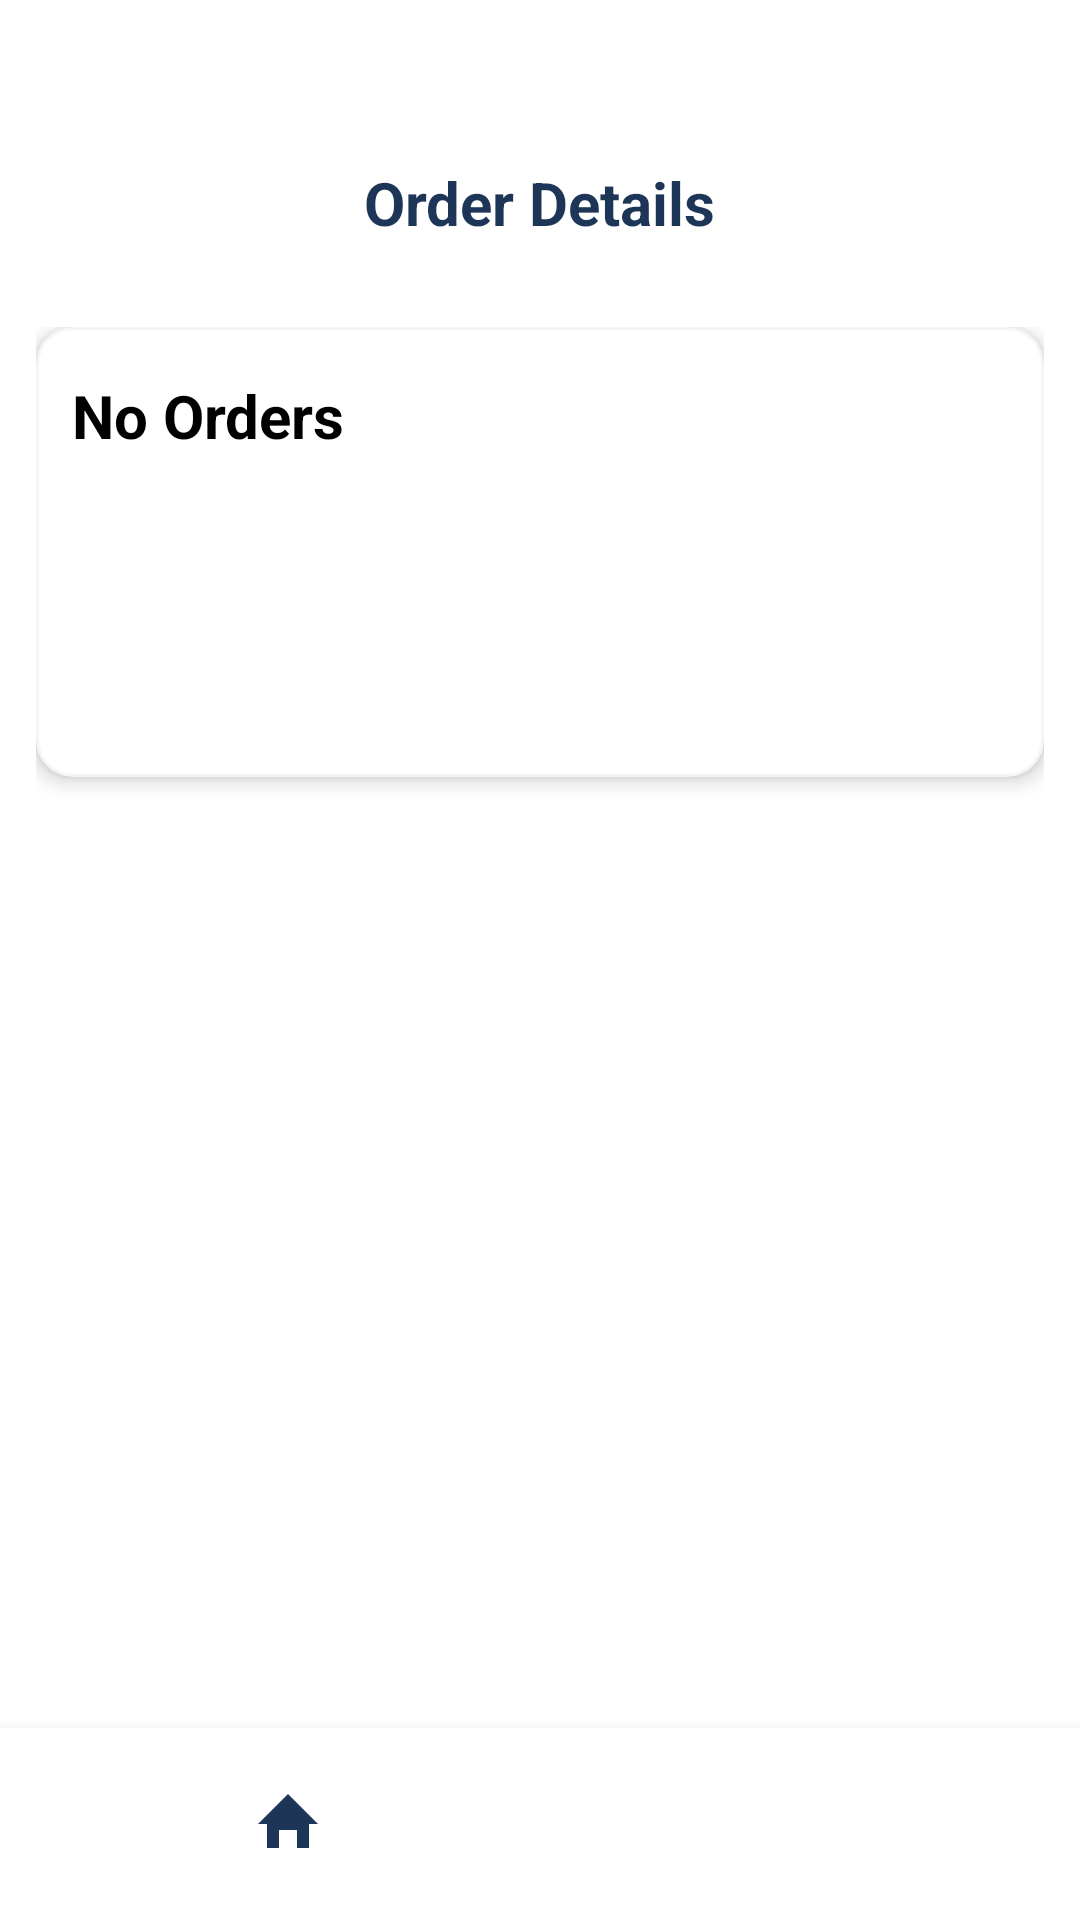

Write the Android layout XML for this screen, with the resource values it uses.
<!-- AndroidManifest.xml: application theme Theme.GrabAndGo -->
<!-- res/layout/activity_order_history.xml -->
<?xml version="1.0" encoding="utf-8"?>
<androidx.constraintlayout.widget.ConstraintLayout
    xmlns:android="http://schemas.android.com/apk/res/android"
    xmlns:app="http://schemas.android.com/apk/res-auto"
    xmlns:tools="http://schemas.android.com/tools"
    android:layout_width="match_parent"
    android:layout_height="match_parent"
    android:background="@color/white"
   >

    
    <ImageView
        android:id="@+id/img_back"
        android:layout_width="30dp"
        android:layout_height="30dp"
        android:layout_margin="12dp"
        android:background="?attr/selectableItemBackgroundBorderless"
        android:clickable="true"
        android:contentDescription="Back"
        android:elevation="4dp"
        android:focusable="true"
        android:src="@drawable/baseline_arrow_back_24"
        app:layout_constraintStart_toStartOf="parent"
        app:layout_constraintTop_toTopOf="parent" />

    
    <TextView
        android:id="@+id/tv_order_details_heading"
        android:layout_width="wrap_content"
        android:layout_height="wrap_content"
        android:text="Order Details"
        android:textSize="20sp"
        android:textStyle="bold"
        android:textColor="@color/navy_blue"
        app:layout_constraintTop_toBottomOf="@id/img_back"
        app:layout_constraintStart_toStartOf="parent"
        app:layout_constraintEnd_toEndOf="parent"
        android:layout_marginTop="12dp" />

    
    <ScrollView
        android:id="@+id/scroll_view_orders"
        android:layout_width="0dp"
        android:layout_height="0dp"
        android:layout_marginTop="16dp"
        android:layout_marginBottom="8dp"
        app:layout_constraintTop_toBottomOf="@id/tv_order_details_heading"
        app:layout_constraintBottom_toTopOf="@+id/footer"
        app:layout_constraintStart_toStartOf="parent"
        app:layout_constraintEnd_toEndOf="parent">

        
        <LinearLayout
            android:id="@+id/linear_layout_order_items"
            android:layout_width="match_parent"
            android:layout_height="wrap_content"
            android:orientation="vertical"
            android:padding="12dp"
            android:divider="@drawable/divider"
            android:dividerPadding="8dp"
            android:showDividers="middle">

            
            <LinearLayout
                android:layout_width="match_parent"
                android:layout_height="wrap_content"
                android:orientation="vertical"
                android:background="@drawable/card_background"
                android:padding="12dp"
                android:layout_marginBottom="12dp"
                android:elevation="4dp"
                android:clipToOutline="true">


                <TextView
                    android:layout_width="wrap_content"
                    android:layout_height="wrap_content"
                    android:layout_marginTop="4dp"
                    android:text="No Orders"
                    android:textColor="@color/black"
                    android:textSize="20sp"
                    android:textStyle="bold" />


            </LinearLayout>
        </LinearLayout>

    </ScrollView>

    
    <LinearLayout
        android:id="@+id/footer"
        android:layout_width="0dp"
        android:layout_height="64dp"
        android:orientation="horizontal"
        android:gravity="center"
        android:background="@android:color/white"
        android:elevation="8dp"
        android:paddingHorizontal="12dp"
        app:layout_constraintBottom_toBottomOf="parent"
        app:layout_constraintStart_toStartOf="parent"
        app:layout_constraintEnd_toEndOf="parent">

        <androidx.appcompat.widget.AppCompatImageButton
            android:id="@+id/img_home"
            android:layout_width="0dp"
            android:layout_height="match_parent"
            android:layout_weight="1"
            android:src="@drawable/home"
            android:contentDescription="Home"
            android:background="?attr/selectableItemBackgroundBorderless"
            android:tint="@color/navy_blue"
            android:scaleType="centerInside" />

        <androidx.appcompat.widget.AppCompatImageButton
            android:id="@+id/img_user"
            android:layout_width="0dp"
            android:layout_height="match_parent"
            android:layout_weight="1"
            android:src="@drawable/baseline_person_24"
            android:contentDescription="User"
            android:background="?attr/selectableItemBackgroundBorderless"
            android:tint="@color/navy_blue"
            android:scaleType="centerInside" />
    </LinearLayout>

</androidx.constraintlayout.widget.ConstraintLayout>
<!-- resources referenced by this layout -->
<resources>
  <color name="black">#FF000000</color>
  <color name="navy_blue">#1D3557</color>
  <color name="white">#FFFFFFFF</color>
  <!-- drawable card_background (drawable) -->
  <?xml version="1.0" encoding="utf-8"?>
  <shape xmlns:android="http://schemas.android.com/apk/res/android"
      android:shape="rectangle">
  
      <corners android:radius="12dp" />
      <solid android:color="@color/white" />
      <size android:width="200dp" android:height="150dp" />  
      <stroke android:width="1dp" android:color="@color/light_gray" />
  </shape>
  <!-- drawable divider (drawable) -->
  <shape xmlns:android="http://schemas.android.com/apk/res/android">
      <size
          android:height="1dp" /> 
      <solid
          android:color="@color/light_gray" /> 
  </shape>
  <!-- drawable home (drawable) -->
  <vector xmlns:android="http://schemas.android.com/apk/res/android"
      xmlns:aapt="http://schemas.android.com/aapt"
      android:width="24dp"
      android:height="24dp"
      android:viewportWidth="24"
      android:viewportHeight="24"
      android:tint="@android:color/black">
      <path
          android:fillColor="#000000"
          android:pathData="M12,2L2,12h3v8h4v-6h6v6h4v-8h3L12,2z"/>
  </vector>
  <style name="Theme.GrabAndGo" parent="Base.Theme.GrabAndGo" />
  <color name="light_gray">#F5F5F5</color>
  <style name="Base.Theme.GrabAndGo" parent="Theme.Material3.DayNight.NoActionBar">
          <item name="colorPrimary">@color/my_light_primary</item>
          <item name="colorPrimaryVariant">@color/colorPrimaryVariant</item> 
          <item name="colorOnPrimary">@color/white</item>
          <item name="colorBackground">@color/colorBackground</item>
          <item name="colorOnBackground">@color/black</item>
          <item name="colorSurface">@color/colorSurface</item>
          <item name="colorOnSurface">@color/black</item>
      </style>
  <color name="my_light_primary">#6200EE</color>
  <color name="colorPrimaryVariant">#3700B3</color>
  <color name="colorBackground">#FFFFFF</color>
  <color name="colorSurface">#FFFFFF</color>
</resources>
